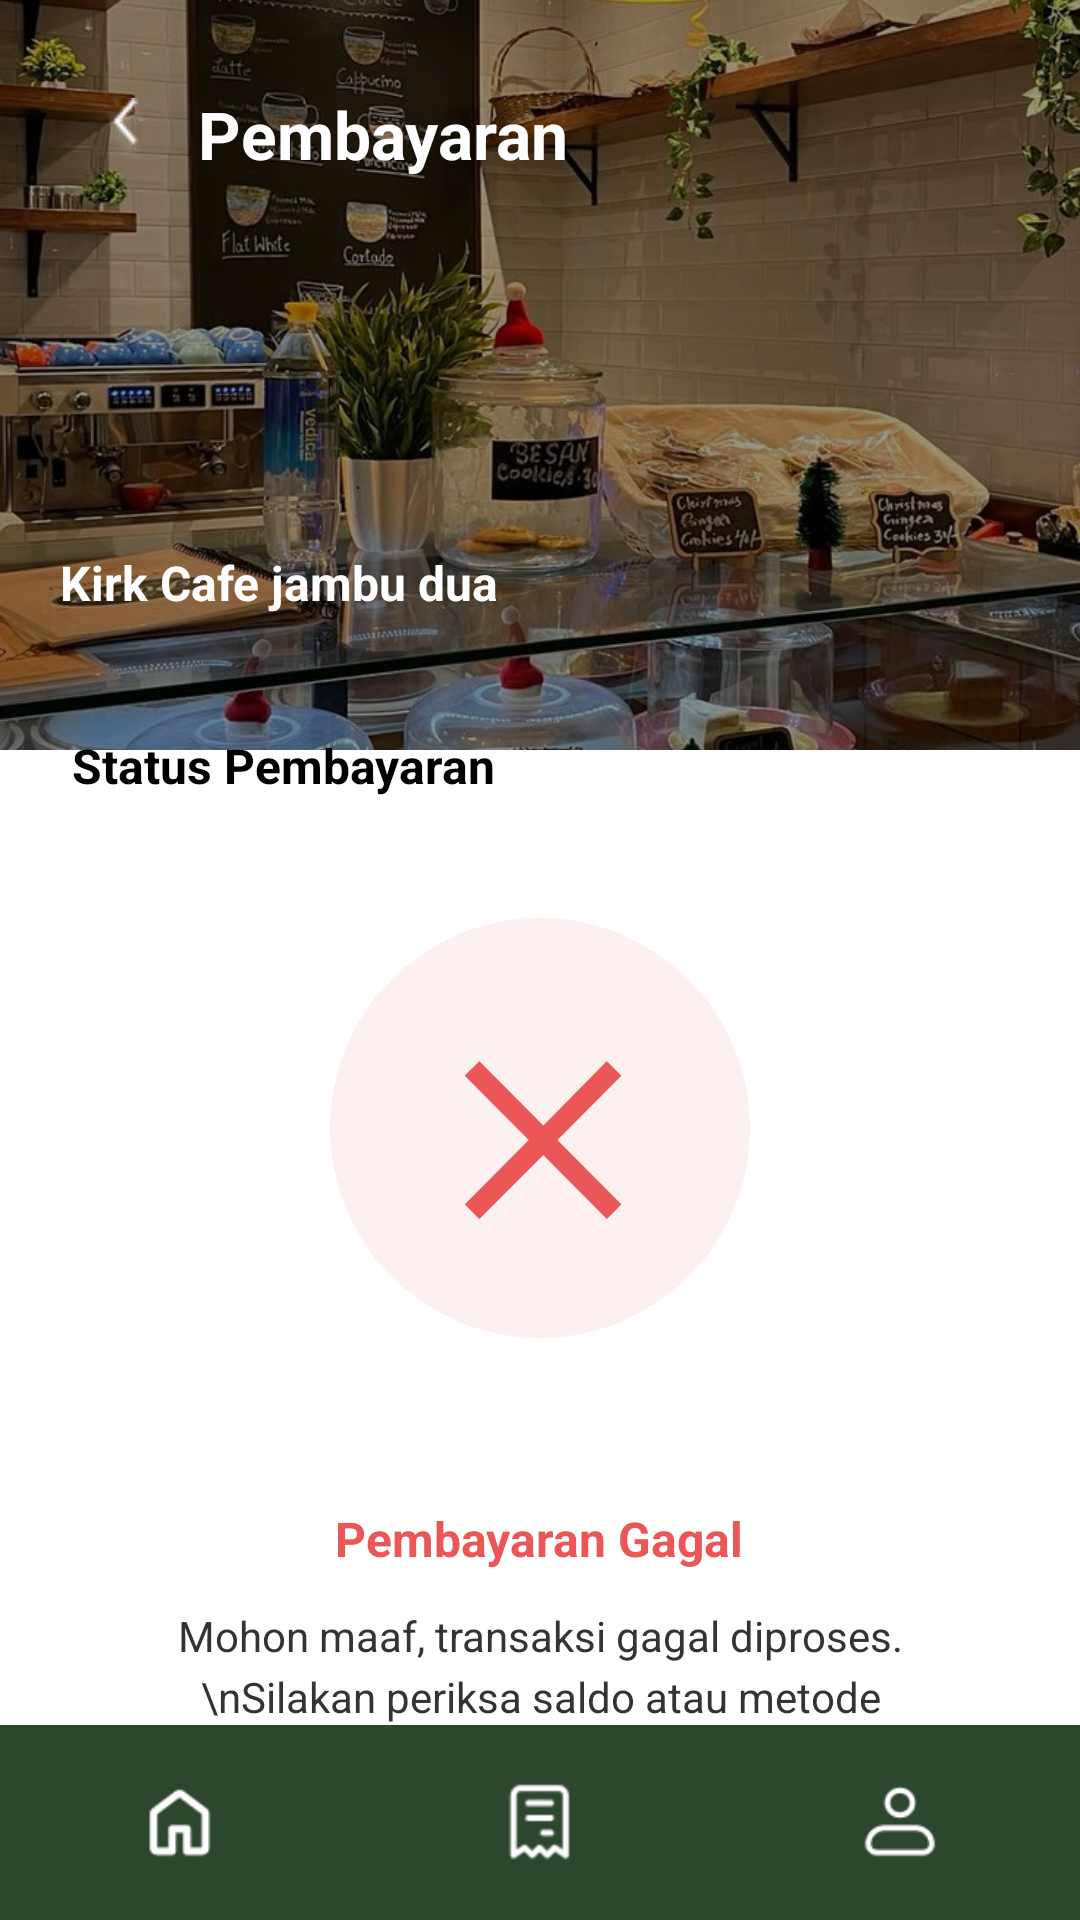

This screen was rendered from an Android layout file. Write that file and the resources it references.
<!-- AndroidManifest.xml: application theme Theme.Reservaseat -->
<!-- res/layout/activity_pembayaran_gagal_jambu_dua.xml -->
<?xml version="1.0" encoding="utf-8"?>
<RelativeLayout xmlns:android="http://schemas.android.com/apk/res/android"
    xmlns:app="http://schemas.android.com/apk/res-auto"
    android:layout_width="match_parent"
    android:layout_height="match_parent"
    android:background="@android:color/white">

    <ScrollView
        android:layout_width="match_parent"
        android:layout_height="match_parent"
        android:layout_above="@+id/bottomNav"
        android:fillViewport="true"
        android:scrollbars="none">

        <LinearLayout
            android:layout_width="match_parent"
            android:layout_height="wrap_content"
            android:orientation="vertical">

            <FrameLayout
                android:layout_width="match_parent"
                android:layout_height="250dp">

                <ImageView
                    android:layout_width="match_parent"
                    android:layout_height="match_parent"
                    android:scaleType="centerCrop"
                    android:src="@drawable/sampul_jambu_dua" /> <View
                android:layout_width="match_parent"
                android:layout_height="match_parent"
                android:background="#66000000" />

                <LinearLayout
                    android:layout_width="match_parent"
                    android:layout_height="wrap_content"
                    android:padding="30dp"
                    android:gravity="center_vertical">

                    <ImageView
                        android:id="@+id/btnBackHeader"
                        android:layout_width="24dp"
                        android:layout_height="24dp"
                        android:src="@drawable/sebelumnya"
                        app:tint="@android:color/white"/>

                    <TextView
                        android:layout_width="wrap_content"
                        android:layout_height="wrap_content"
                        android:text="Pembayaran"
                        android:textColor="@android:color/white"
                        android:textSize="22sp"
                        android:textStyle="bold"
                        android:layout_marginStart="12dp"/>
                </LinearLayout>

                <TextView
                    android:layout_width="wrap_content"
                    android:layout_height="wrap_content"
                    android:layout_gravity="bottom"
                    android:layout_marginStart="20dp"
                    android:layout_marginBottom="45dp"
                    android:text="Kirk Cafe jambu dua"
                    android:textColor="@android:color/white"
                    android:textSize="16sp"
                    android:textStyle="bold" />
            </FrameLayout>

            <LinearLayout
                android:layout_width="match_parent"
                android:layout_height="wrap_content"
                android:layout_marginTop="-30dp"
                android:background="@drawable/bg_rounded_top_white"
                android:orientation="vertical"
                android:padding="24dp"
                android:gravity="center_horizontal">

                <TextView
                    android:layout_width="match_parent"
                    android:layout_height="wrap_content"
                    android:text="Status Pembayaran"
                    android:textColor="#000000"
                    android:textSize="16sp"
                    android:textStyle="bold"
                    android:layout_marginBottom="40dp"/>

                <RelativeLayout
                    android:layout_width="140dp"
                    android:layout_height="140dp"
                    android:background="@drawable/bg_circle_light_red"
                    android:layout_marginBottom="32dp">

                    <TextView
                        android:layout_width="wrap_content"
                        android:layout_height="wrap_content"
                        android:layout_centerInParent="true"
                        android:text="✕"
                        android:textColor="#EB5757"
                        android:textSize="65sp"
                        android:textStyle="bold"/>
                </RelativeLayout>

                <LinearLayout
                    android:layout_width="match_parent"
                    android:layout_height="wrap_content"
                    android:background="@drawable/bg_box_message"
                    android:orientation="vertical"
                    android:padding="24dp"
                    android:gravity="center"
                    android:layout_marginBottom="40dp">

                    <TextView
                        android:layout_width="wrap_content"
                        android:layout_height="wrap_content"
                        android:text="Pembayaran Gagal"
                        android:textColor="#EB5757"
                        android:textSize="16sp"
                        android:textStyle="bold"
                        android:layout_marginBottom="12dp"/>

                    <TextView
                        android:layout_width="wrap_content"
                        android:layout_height="wrap_content"
                        android:text="Mohon maaf, transaksi gagal diproses.\nSilakan periksa saldo atau metode pembayaran Anda."
                        android:textColor="#333333"
                        android:textSize="14sp"
                        android:textAlignment="center"
                        android:lineSpacingExtra="4dp"/>
                </LinearLayout>

                <com.google.android.material.button.MaterialButton
                    android:id="@+id/btnCobaLagi2"
                    android:layout_width="160dp"
                    android:layout_height="50dp"

                    android:text="Coba Lagi"
                    android:textAllCaps="false"

                    android:textColor="@android:color/white"
                    android:textSize="16sp"
                    app:backgroundTint="#145A32"
                    app:cornerRadius="12dp" />

            </LinearLayout>
        </LinearLayout>
    </ScrollView>

    <LinearLayout
        android:id="@+id/bottomNav"
        android:layout_width="match_parent"
        android:layout_height="65dp"
        android:layout_alignParentBottom="true"
        android:background="#2D462E"
        android:orientation="horizontal"
        android:gravity="center">

        <ImageView android:id="@+id/navHome" android:layout_width="0dp" android:layout_height="30dp" android:layout_weight="1" android:src="@drawable/home" app:tint="@android:color/white"/>
        <ImageView android:id="@+id/navAgenda" android:layout_width="0dp" android:layout_height="30dp" android:layout_weight="1" android:src="@drawable/recipt" app:tint="@android:color/white"/>
        <ImageView android:id="@+id/navProfile" android:layout_width="0dp" android:layout_height="30dp" android:layout_weight="1" android:src="@drawable/profile_bar" app:tint="@android:color/white"/>
    </LinearLayout>

</RelativeLayout>
<!-- resources referenced by this layout -->
<resources>
  <!-- drawable bg_circle_light_red (drawable) -->
  <?xml version="1.0" encoding="utf-8"?>
  <shape xmlns:android="http://schemas.android.com/apk/res/android"
      android:shape="oval">
      <solid android:color="#FDF0F0" />
  </shape>
  <!-- drawable home: png bitmap (drawable, 538 bytes) -->
  <!-- drawable profile_bar: png bitmap (drawable, 675 bytes) -->
  <!-- drawable recipt: png bitmap (drawable, 627 bytes) -->
  <!-- drawable sampul_jambu_dua: jpg bitmap (drawable, 221526 bytes) -->
  <!-- drawable sebelumnya: png bitmap (drawable, 692 bytes) -->
  <style name="Theme.Reservaseat" parent="Theme.Material3.DayNight.NoActionBar">
  
          
  
      </style>
</resources>
